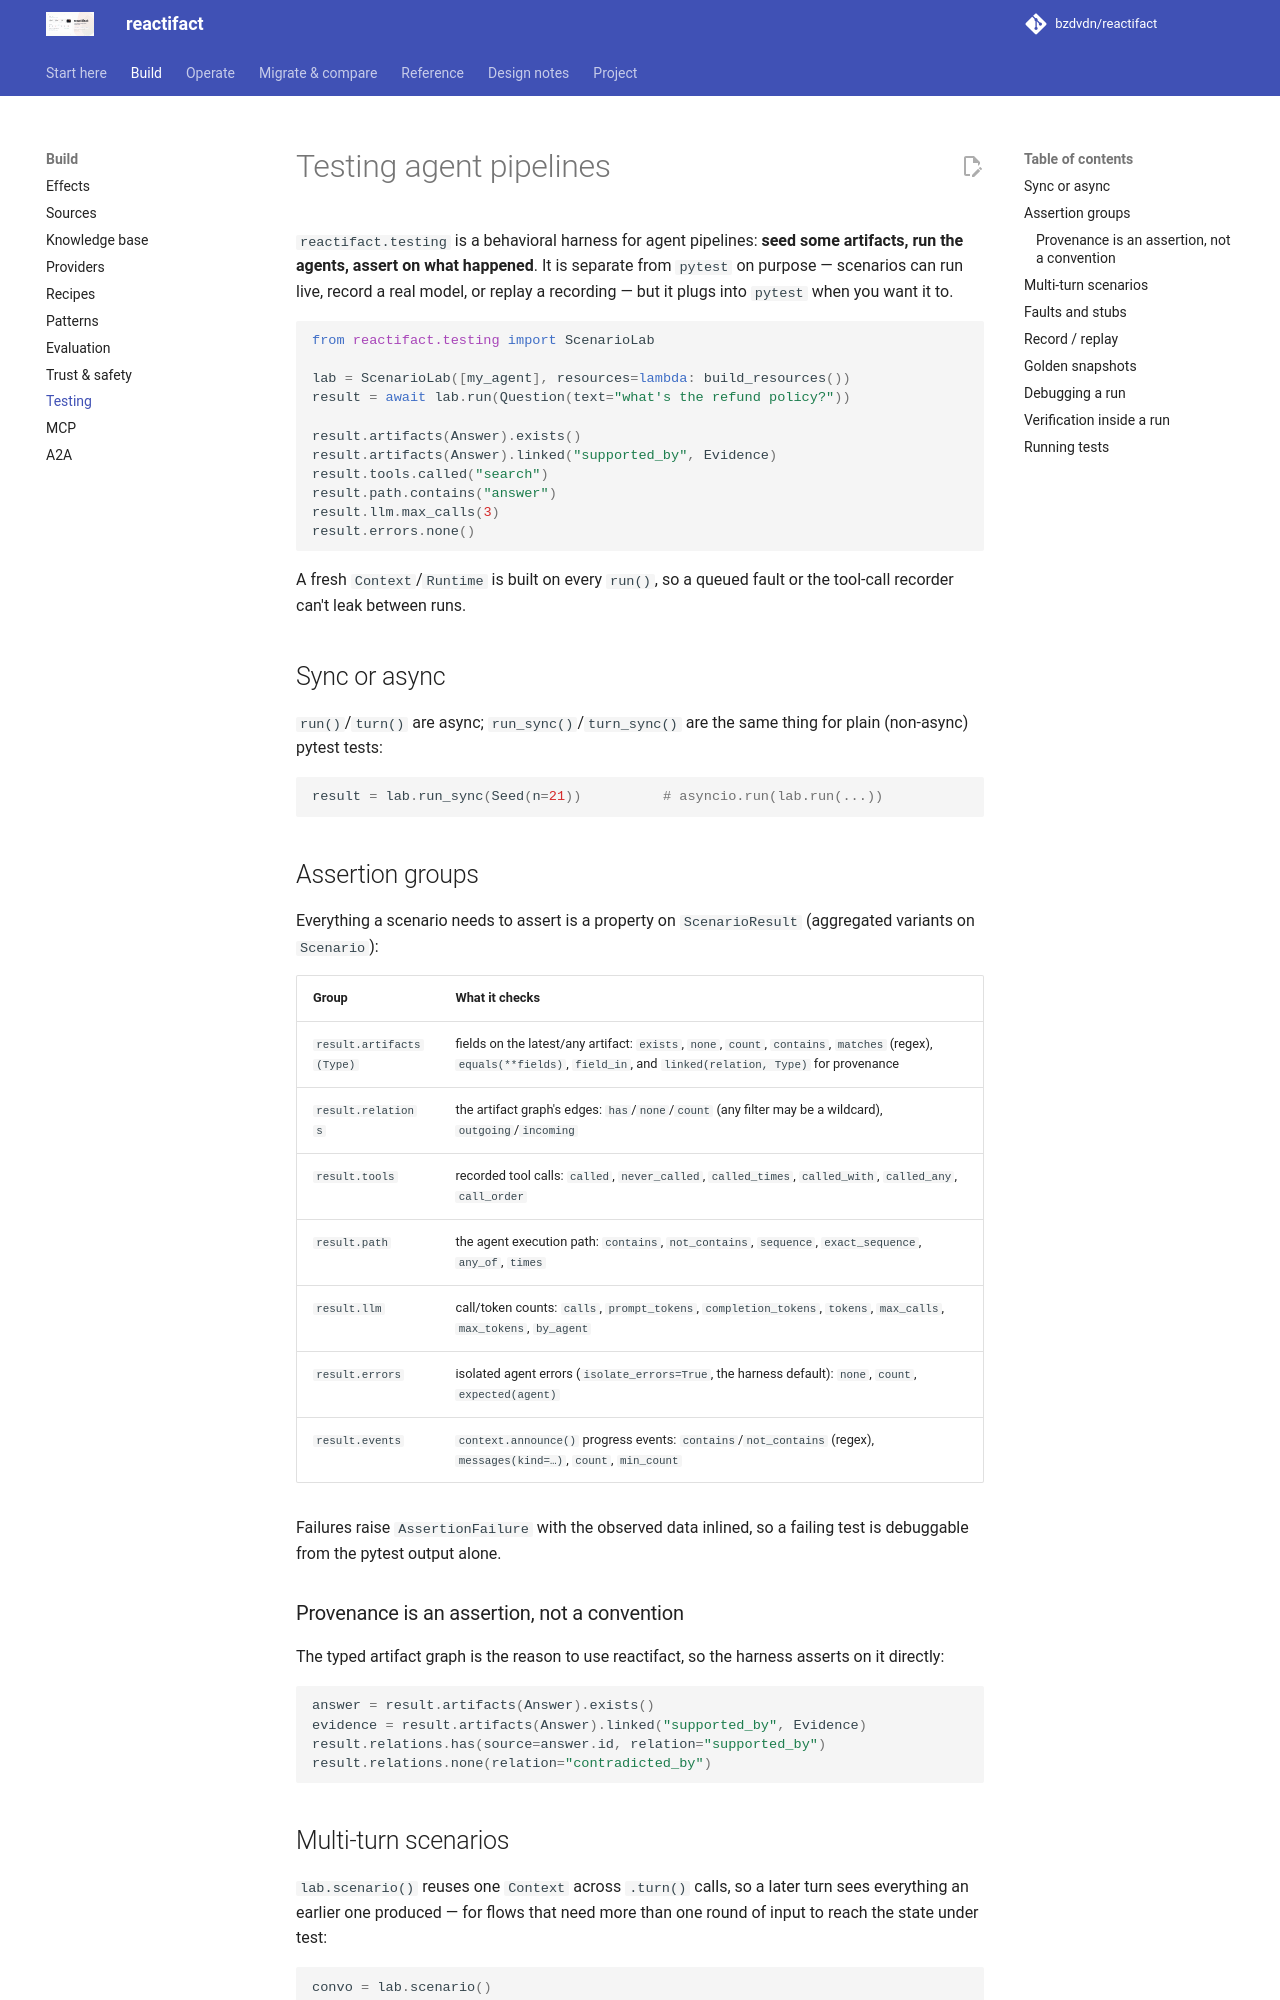

repository: bzdvdn/reactifact · page: en/testing/index.html · generator: mkdocs

# Testing agent pipelines

`reactifact.testing` is a behavioral harness for agent pipelines: **seed some
artifacts, run the agents, assert on what happened**. It is separate from
`pytest` on purpose — scenarios can run live, record a real model, or replay a
recording — but it plugs into `pytest` when you want it to.

```python
from reactifact.testing import ScenarioLab

lab = ScenarioLab([my_agent], resources=lambda: build_resources())
result = await lab.run(Question(text="what's the refund policy?"))

result.artifacts(Answer).exists()
result.artifacts(Answer).linked("supported_by", Evidence)
result.tools.called("search")
result.path.contains("answer")
result.llm.max_calls(3)
result.errors.none()
```

A fresh `Context`/`Runtime` is built on every `run()`, so a queued fault or the
tool-call recorder can't leak between runs.

## Sync or async

`run()`/`turn()` are async; `run_sync()`/`turn_sync()` are the same thing for
plain (non-async) pytest tests:

```python
result = lab.run_sync(Seed(n=21))          # asyncio.run(lab.run(...))
```

## Assertion groups

Everything a scenario needs to assert is a property on `ScenarioResult`
(aggregated variants on `Scenario`):

| Group | What it checks |
| --- | --- |
| `result.artifacts(Type)` | fields on the latest/any artifact: `exists`, `none`, `count`, `contains`, `matches` (regex), `equals(**fields)`, `field_in`, and `linked(relation, Type)` for provenance |
| `result.relations` | the artifact graph's edges: `has`/`none`/`count` (any filter may be a wildcard), `outgoing`/`incoming` |
| `result.tools` | recorded tool calls: `called`, `never_called`, `called_times`, `called_with`, `called_any`, `call_order` |
| `result.path` | the agent execution path: `contains`, `not_contains`, `sequence`, `exact_sequence`, `any_of`, `times` |
| `result.llm` | call/token counts: `calls`, `prompt_tokens`, `completion_tokens`, `tokens`, `max_calls`, `max_tokens`, `by_agent` |
| `result.errors` | isolated agent errors (`isolate_errors=True`, the harness default): `none`, `count`, `expected(agent)` |
| `result.events` | `context.announce()` progress events: `contains`/`not_contains` (regex), `messages(kind=…)`, `count`, `min_count` |

Failures raise `AssertionFailure` with the observed data inlined, so a failing
test is debuggable from the pytest output alone.

### Provenance is an assertion, not a convention

The typed artifact graph is the reason to use reactifact, so the harness asserts
on it directly:

```python
answer = result.artifacts(Answer).exists()
evidence = result.artifacts(Answer).linked("supported_by", Evidence)
result.relations.has(source=answer.id, relation="supported_by")
result.relations.none(relation="contradicted_by")
```

## Multi-turn scenarios

`lab.scenario()` reuses one `Context` across `.turn()` calls, so a later turn
sees everything an earlier one produced — for flows that need more than one
round of input to reach the state under test:

```python
convo = lab.scenario()
await convo.turn(UserMsg(text="вот мои пожелания"))
await convo.turn(UserMsg(text="1"))          # pick design option 1
await convo.turn(UserMsg(text="да, согласен"))  # approve

convo.tools.called_times("estimate", 1)      # aggregated across every turn
convo.path.contains("repair_flow")
```
